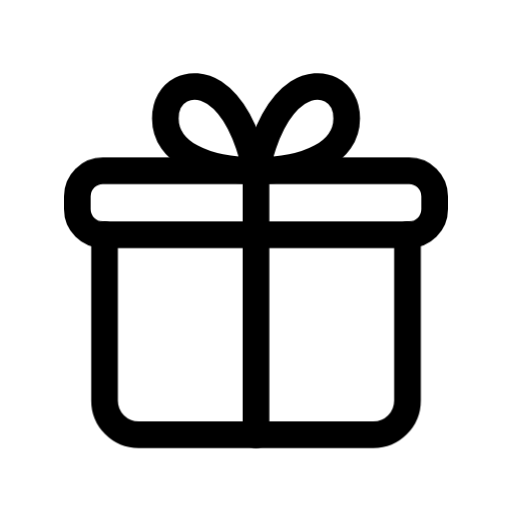
t = 0.00 s
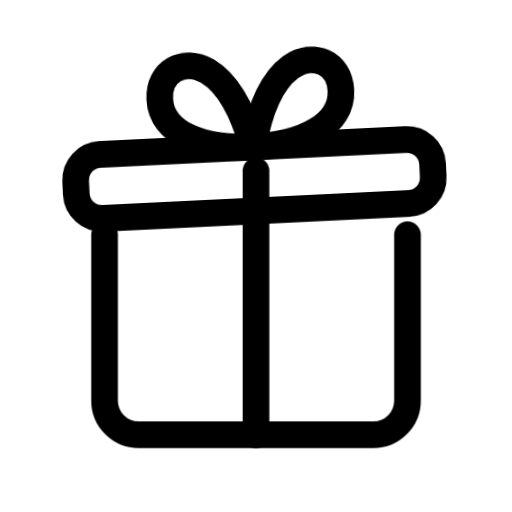
t = 0.30 s
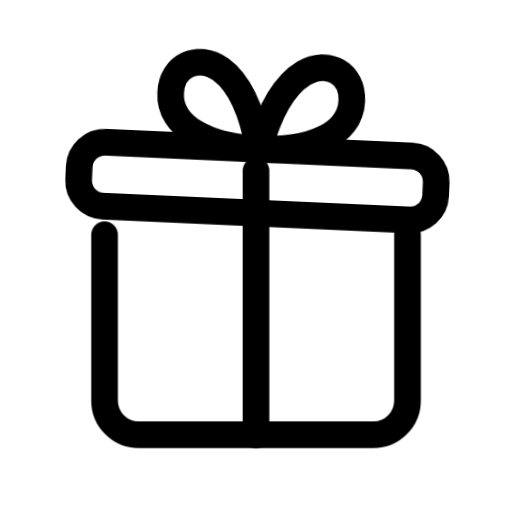
t = 0.67 s
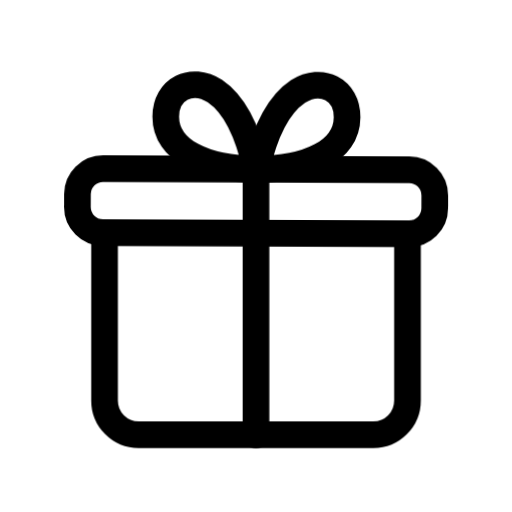
t = 1.03 s
t = 1.34 s: frame unchanged from t = 0.00 s, image omitted
t = 1.56 s: frame unchanged from t = 0.00 s, image omitted

The animated SVG that drew these frames (rendered in a browser with its animation timeline set to each time). Animation: 1 CSS @keyframes rule; one cycle of 2.00 s, repeats indefinitely.

<svg xmlns="http://www.w3.org/2000/svg" width="24" height="24" fill="none" viewBox="0 0 24 24" class="fa-gift"><style>.fa-gift-0,.fa-gift-2,.fa-gift-3{transform-box:view-box;transform-origin:12px 11px;animation:fa-gift-m0 2s cubic-bezier(.65,0,.35,1) infinite}@keyframes fa-gift-m0{20%{transform:translateY(-1.2px) rotate(-3deg)}38%{transform:translateY(-1px) rotate(3deg)}56%,100%{transform:none}}@media (prefers-reduced-motion:reduce){.fa-gift *{animation:none!important}}</style><g class="fa-gift-0"><path pathLength="1" stroke="currentColor" stroke-linecap="round" stroke-linejoin="round" stroke-width="1.25" d="M4.825 136H19.175C19.838 136 20.375 136.537 20.375 137.2V137.8C20.375 138.463 19.838 139 19.175 139H4.825C4.162 139 3.625 138.463 3.625 137.8V137.2C3.625 136.537 4.162 136 4.825 136Z" transform="translate(0 -128)"/></g><g class="fa-gift-1"><path pathLength="1" stroke="currentColor" stroke-linecap="round" stroke-linejoin="round" stroke-width="1.25" d="M4.9 139V146.775C4.9 147.659 5.616 148.375 6.5 148.375H17.5C18.384 148.375 19.1 147.659 19.1 146.775V139" transform="translate(0 -128)"/></g><g class="fa-gift-2"><path pathLength="1" stroke="currentColor" stroke-linecap="round" stroke-linejoin="round" stroke-width="1.25" d="M12 136C9.6 136 7.75 135.15 7.75 133.55C7.75 132.25 8.95 131.65 10.05 132.35C10.95 132.95 11.6 134.25 12 136Z" transform="translate(0 -128)"/></g><g class="fa-gift-3"><path pathLength="1" stroke="currentColor" stroke-linecap="round" stroke-linejoin="round" stroke-width="1.25" d="M12 136C14.4 136 16.25 135.15 16.25 133.55C16.25 132.25 15.05 131.65 13.95 132.35C13.05 132.95 12.4 134.25 12 136Z" transform="translate(0 -128)"/></g><g class="fa-gift-4"><path pathLength="1" stroke="currentColor" stroke-linecap="round" stroke-linejoin="round" stroke-width="1.25" d="M12 136V148.375" transform="translate(0 -128)"/></g></svg>
